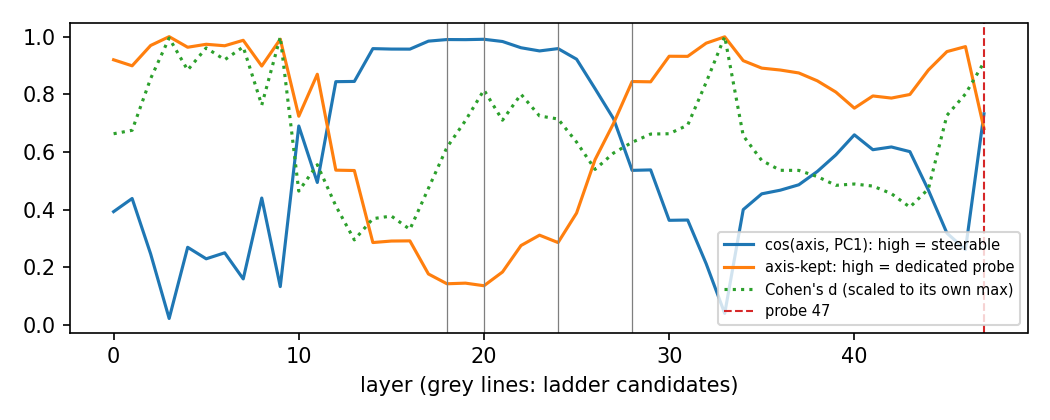

Data behind this chart, as committed beside it:
layer, cos_pc1, axis_kept, pc1_var, cohens_d
0, 0.3929, 0.9196, 0.3963, 1.351
1, 0.4386, 0.8987, 0.3452, 1.375
2, 0.2464, 0.9692, 0.3388, 1.741
3, 0.0224, 0.9997, 0.2908, 2.027
4, 0.2693, 0.9631, 0.2532, 1.801
5, 0.2294, 0.9733, 0.1641, 1.958
6, 0.2502, 0.9682, 0.2252, 1.874
7, 0.1596, 0.9872, 0.2025, 1.964
8, 0.4401, 0.8979, 0.2959, 1.554
9, 0.133, 0.9911, 0.3239, 2.034
10, 0.69, 0.7238, 0.4976, 0.9458
11, 0.4941, 0.8694, 0.4672, 1.132
12, 0.8437, 0.5369, 0.6059, 0.841
13, 0.8445, 0.5356, 0.6353, 0.6009
14, 0.9583, 0.2858, 0.7371, 0.7509
15, 0.9567, 0.291, 0.7476, 0.7695
16, 0.9566, 0.2916, 0.7866, 0.6751
17, 0.9843, 0.1768, 0.8338, 0.9651
18, 0.9897, 0.1428, 0.8913, 1.254
19, 0.9894, 0.145, 0.9084, 1.444
20, 0.9907, 0.136, 0.9161, 1.66
21, 0.983, 0.1836, 0.8764, 1.447
22, 0.9613, 0.2754, 0.7964, 1.63
23, 0.9503, 0.3113, 0.7483, 1.477
24, 0.9583, 0.2857, 0.7374, 1.455
25, 0.9217, 0.388, 0.6939, 1.292
26, 0.8192, 0.5735, 0.6248, 1.099
27, 0.7147, 0.6994, 0.5449, 1.215
28, 0.5361, 0.8442, 0.4712, 1.291
29, 0.5377, 0.8431, 0.4262, 1.349
30, 0.3629, 0.9318, 0.441, 1.351
31, 0.3638, 0.9315, 0.4022, 1.412
32, 0.2121, 0.9772, 0.3966, 1.715
33, 0.04003, 0.9992, 0.3772, 2.037
34, 0.4, 0.9165, 0.3732, 1.337
35, 0.4547, 0.8906, 0.3982, 1.162
36, 0.4674, 0.8841, 0.4522, 1.093
37, 0.4861, 0.8739, 0.4574, 1.092
38, 0.5322, 0.8466, 0.4482, 1.048
39, 0.5897, 0.8076, 0.4546, 0.9865
40, 0.6594, 0.7518, 0.4473, 0.9959
41, 0.6077, 0.7941, 0.4382, 0.9811
42, 0.6172, 0.7868, 0.4427, 0.9277
43, 0.601, 0.7992, 0.4599, 0.8322
44, 0.4673, 0.8841, 0.4053, 0.9613
45, 0.3183, 0.948, 0.245, 1.481
46, 0.2613, 0.9653, 0.2025, 1.632
47, 0.7324, 0.6809, 0.1163, 1.856
